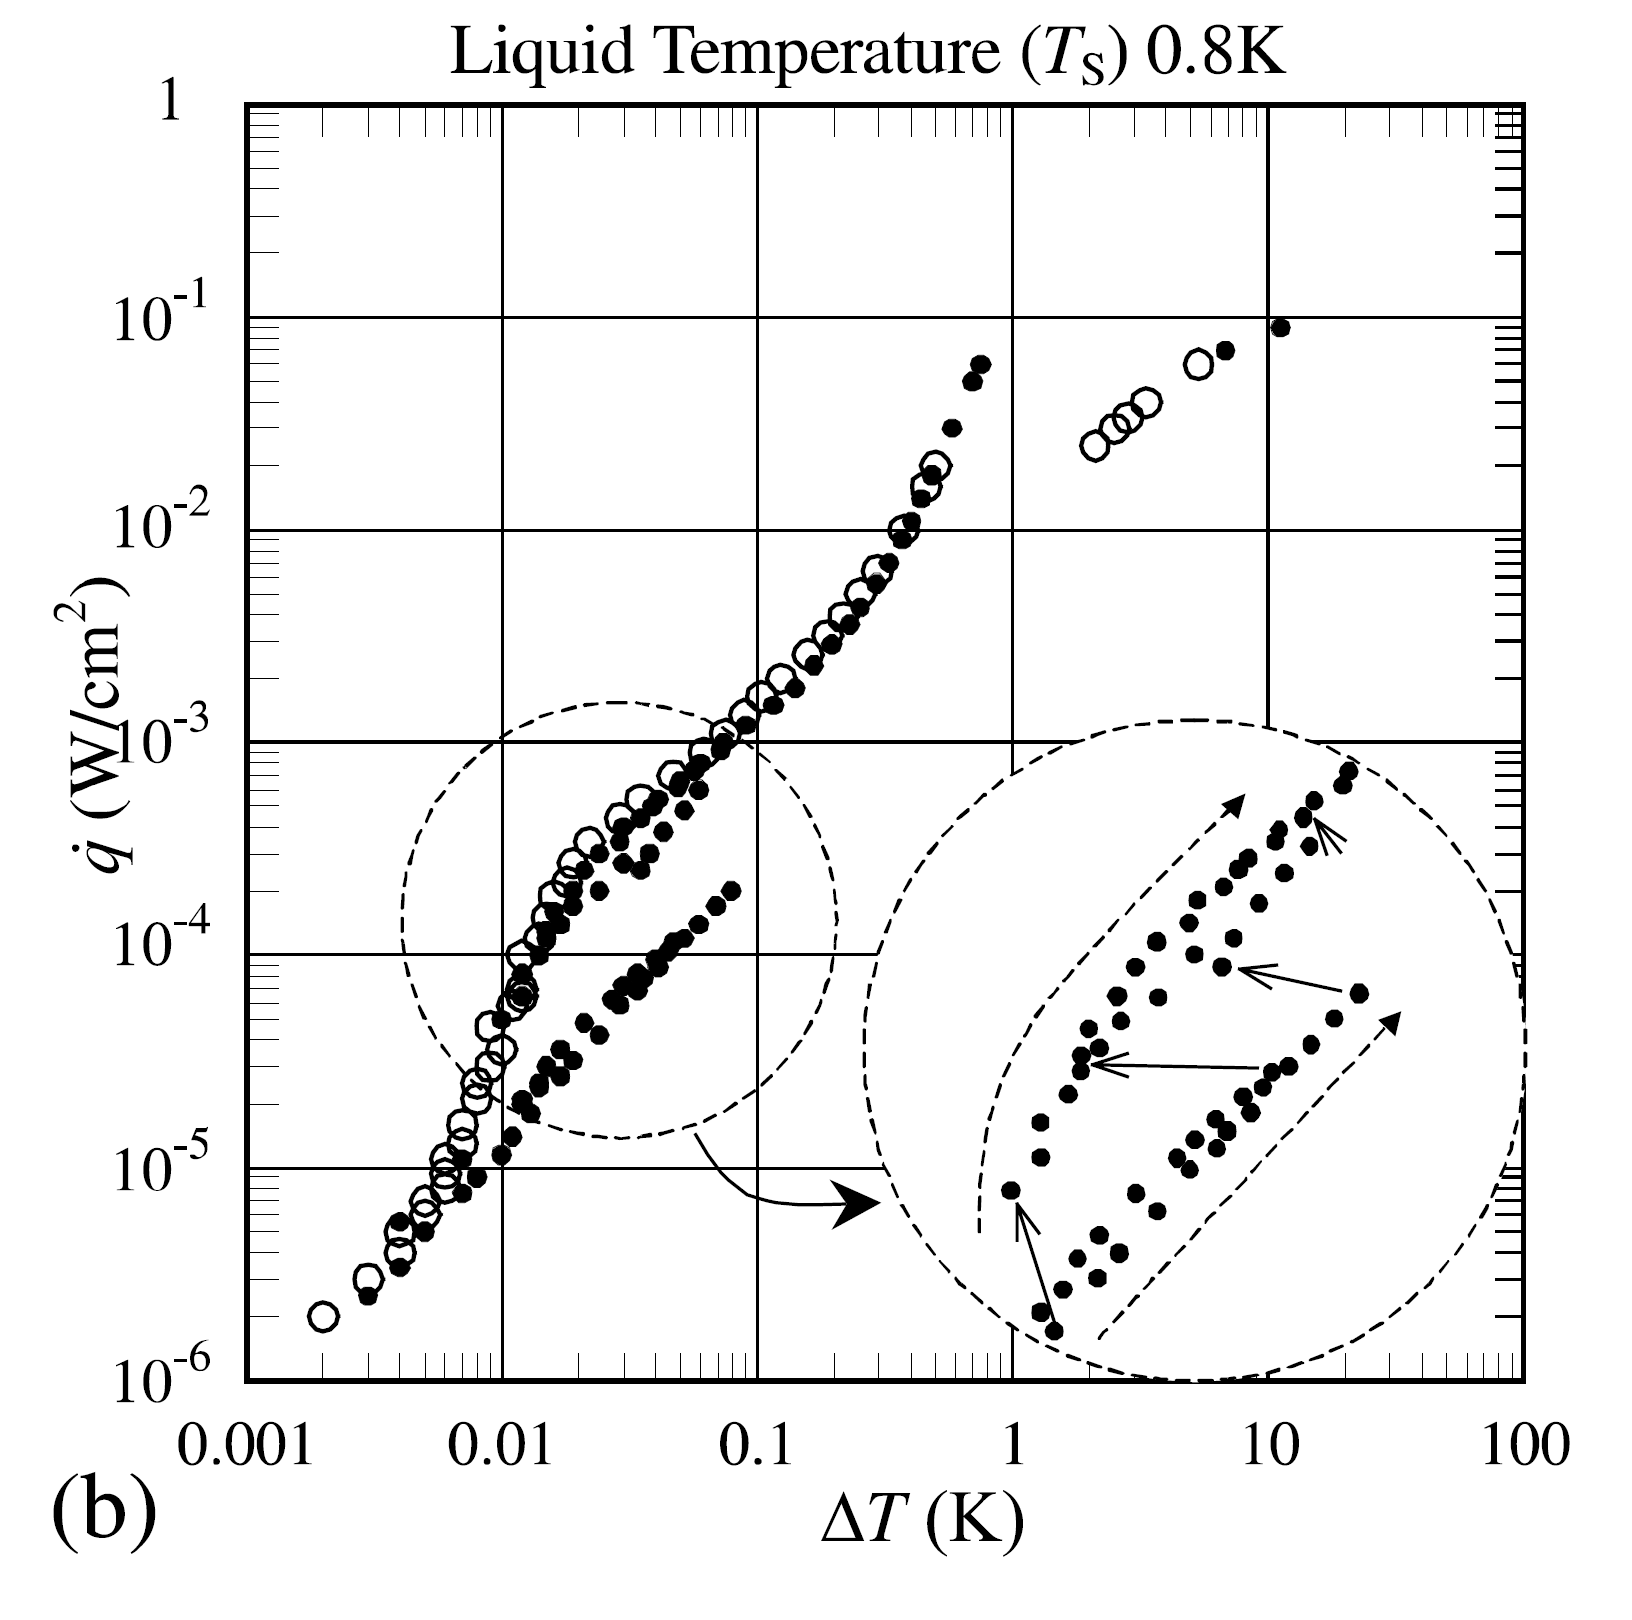

Values plotted in this chart, from the file beside it:
0.0020323954480549887, 0.0000019755493591444784
0.003038, 0.00000311
0.004229, 0.000005486
0.006786, 0.000008637
0.01089, 0.00001523
0.01481, 0.00002843
0.02266, 0.00004874
0.03903, 0.00009359
0.01412, 0.0001174
0.01627, 0.0001902
0.02376, 0.0002911
0.03636, 0.0004583
0.06116, 0.0007638
0.08719, 0.001202
0.1366, 0.001893
0.2042, 0.003246
0.2843, 0.005889
0.3688, 0.01039
0.4897, 0.01832
0.5917, 0.0323
2.686, 0.03419
4.967, 0.0603
10.84, 0.0897
